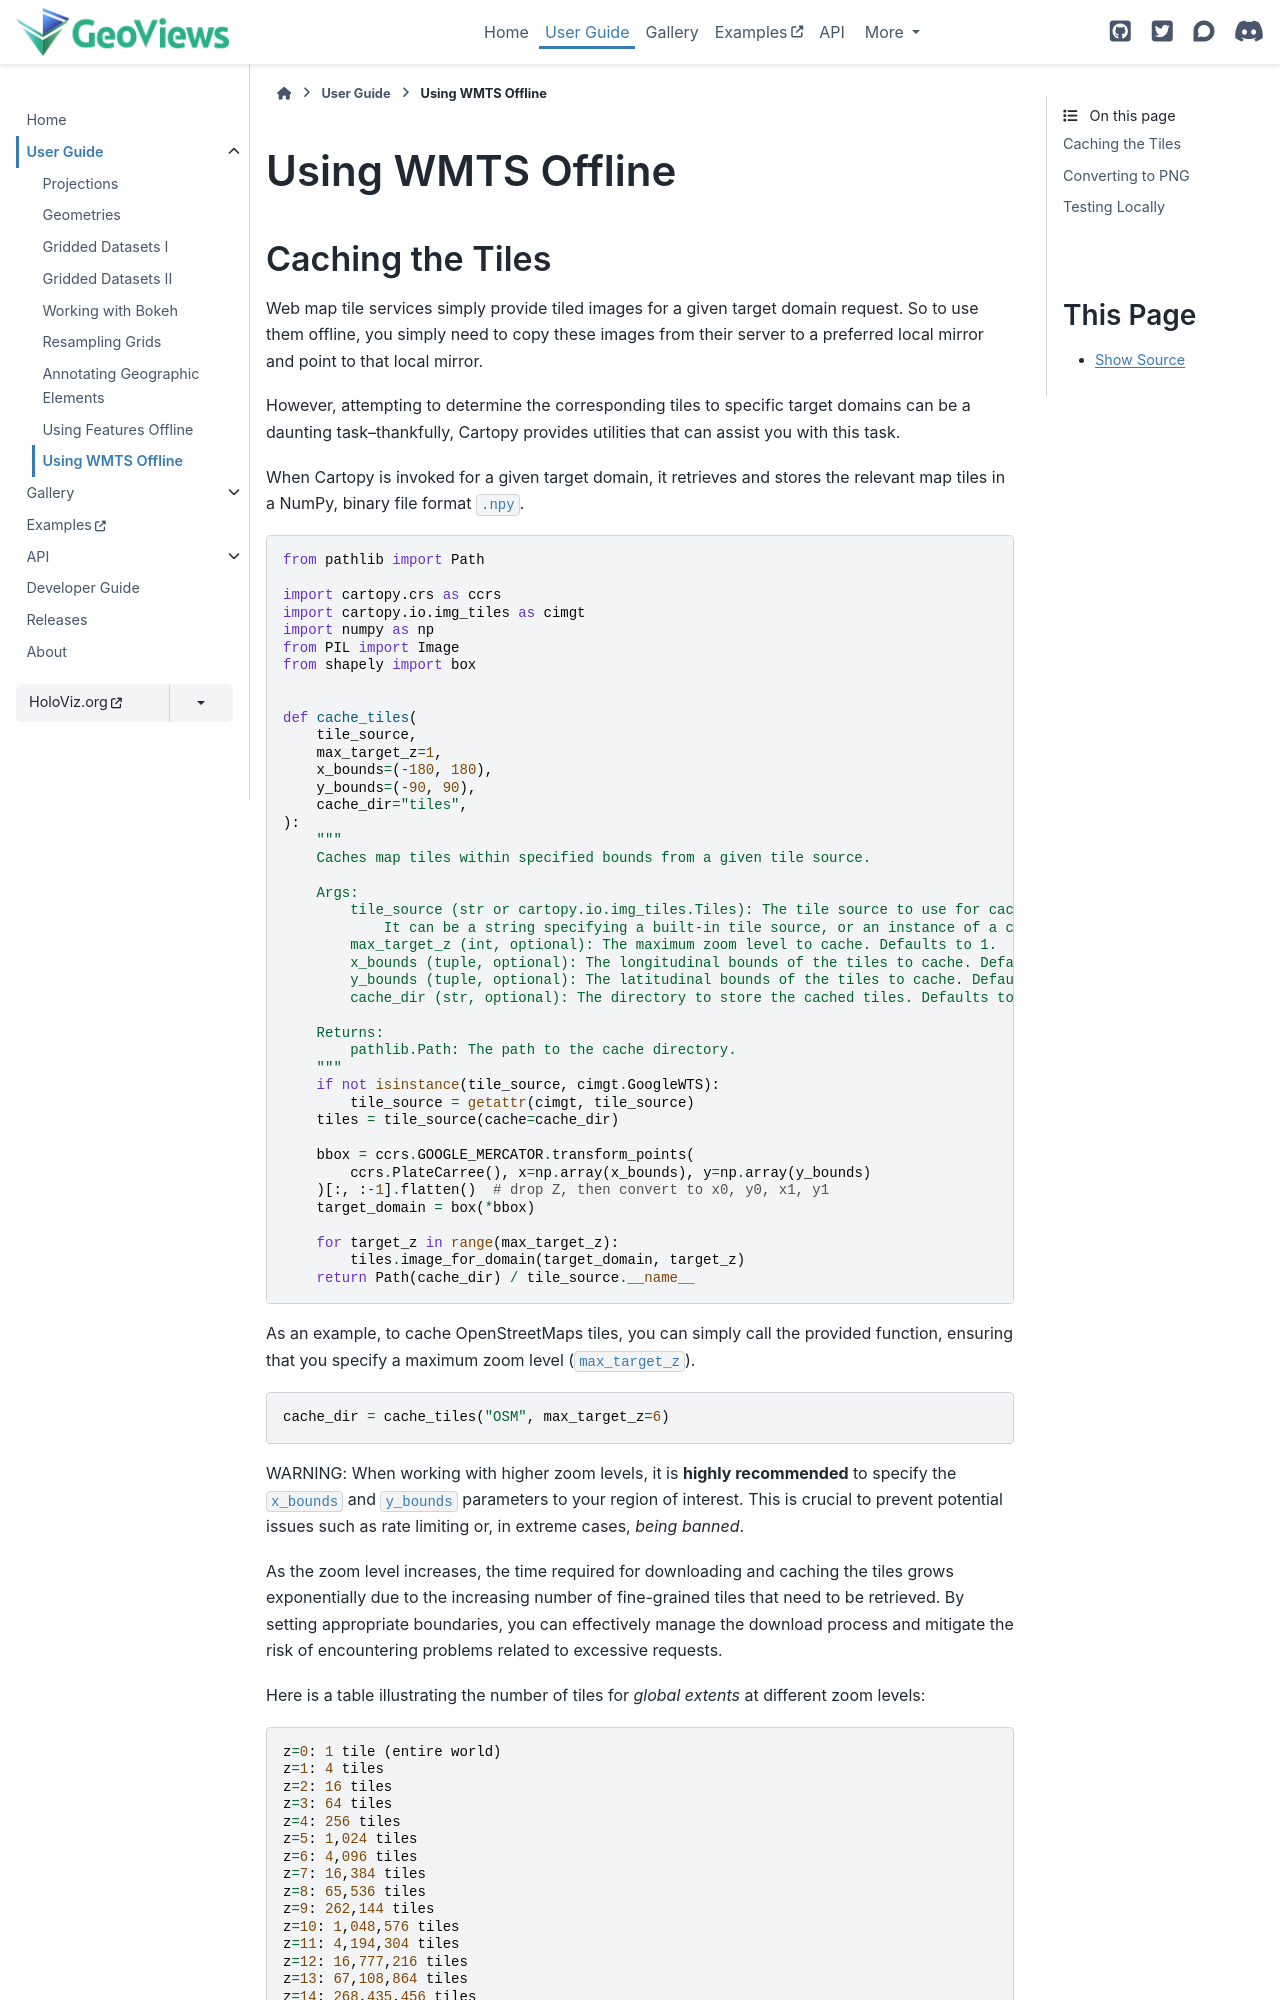

repository: holoviz/geoviews · page: user_guide/Using_WMTS_Offline.html · generator: sphinx

# Using WMTS Offline

## Caching the Tiles

Web map tile services simply provide tiled images for a given target domain request. So to use them offline, you simply need to copy these images from their server to a preferred local mirror and point to that local mirror.

However, attempting to determine the corresponding tiles to specific target domains can be a daunting task--thankfully, Cartopy provides utilities that can assist you with this task.

When Cartopy is invoked for a given target domain, it retrieves and stores the relevant map tiles in a NumPy, binary file format `.npy`.

```python
from pathlib import Path

import cartopy.crs as ccrs
import cartopy.io.img_tiles as cimgt
import numpy as np
from PIL import Image
from shapely import box


def cache_tiles(
    tile_source,
    max_target_z=1,
    x_bounds=(-180, 180),
    y_bounds=(-90, 90),
    cache_dir="tiles",
):
    """
    Caches map tiles within specified bounds from a given tile source.

    Args:
        tile_source (str or cartopy.io.img_tiles.Tiles): The tile source to use for caching.
            It can be a string specifying a built-in tile source, or an instance of a custom tile source class.
        max_target_z (int, optional): The maximum zoom level to cache. Defaults to 1.
        x_bounds (tuple, optional): The longitudinal bounds of the tiles to cache. Defaults to (-180, 180).
        y_bounds (tuple, optional): The latitudinal bounds of the tiles to cache. Defaults to (-90, 90).
        cache_dir (str, optional): The directory to store the cached tiles. Defaults to "tiles".

    Returns:
        pathlib.Path: The path to the cache directory.
    """
    if not isinstance(tile_source, cimgt.GoogleWTS):
        tile_source = getattr(cimgt, tile_source)
    tiles = tile_source(cache=cache_dir)

    bbox = ccrs.GOOGLE_MERCATOR.transform_points(
        ccrs.PlateCarree(), x=np.array(x_bounds), y=np.array(y_bounds)
    )[:, :-1].flatten()  # drop Z, then convert to x0, y0, x1, y1
    target_domain = box(*bbox)

    for target_z in range(max_target_z):
        tiles.image_for_domain(target_domain, target_z)
    return Path(cache_dir) / tile_source.__name__
```

As an example, to cache OpenStreetMaps tiles, you can simply call the provided function, ensuring that you specify a maximum zoom level (`max_target_z`).

```python
cache_dir = cache_tiles("OSM", max_target_z=6)
```

WARNING: When working with higher zoom levels, it is **highly recommended** to specify the `x_bounds` and `y_bounds` parameters to your region of interest. This is crucial to prevent potential issues such as rate limiting or, in extreme cases, *being banned*.
